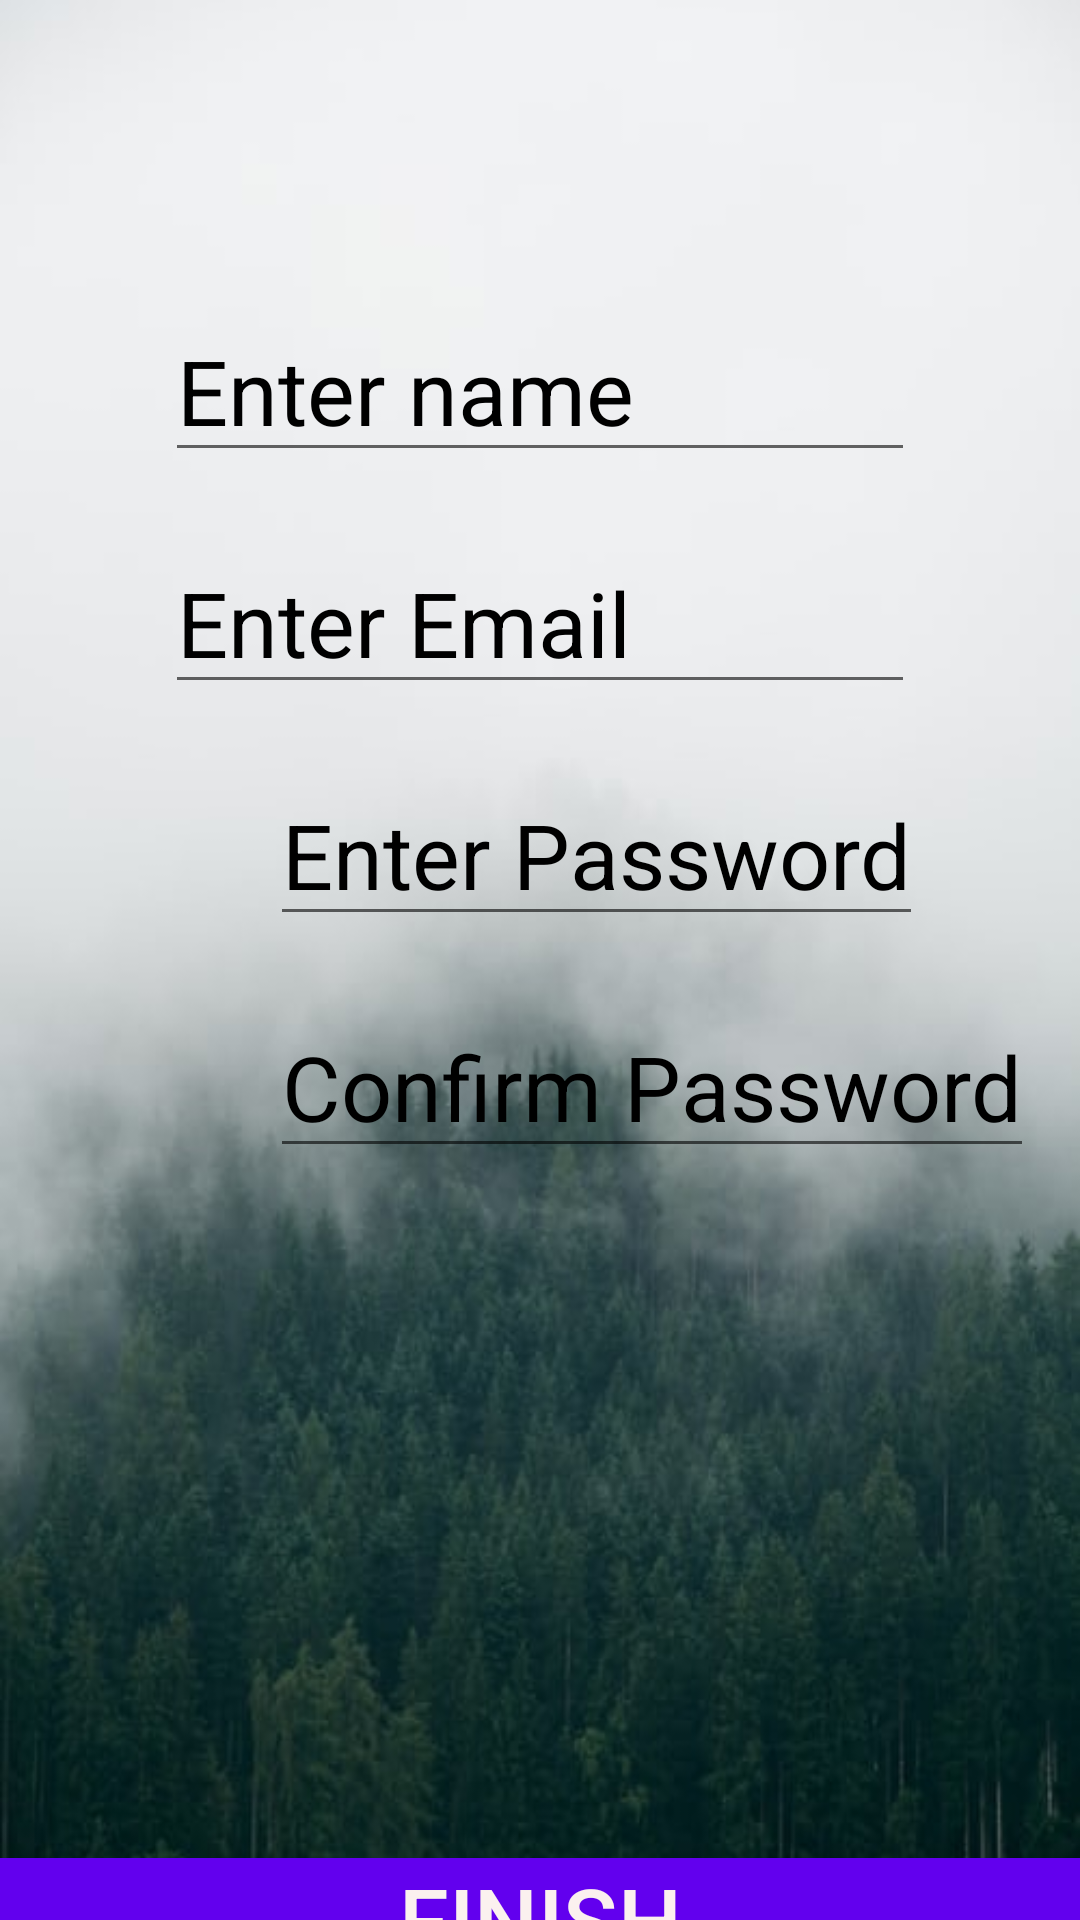

Write the Android layout XML for this screen, with the resource values it uses.
<!-- AndroidManifest.xml: application theme AppTheme -->
<!-- res/layout/activity_create_account.xml -->
<?xml version="1.0" encoding="utf-8"?>
<RelativeLayout xmlns:android="http://schemas.android.com/apk/res/android"
    xmlns:app="http://schemas.android.com/apk/res-auto"
    xmlns:tools="http://schemas.android.com/tools"
    android:layout_width="match_parent"
    android:layout_height="match_parent"
    tools:context=".CreateAccount"
    android:background="@drawable/create2"
    >




    <EditText
        android:layout_width="250dp"
        android:layout_height="wrap_content"
        android:layout_marginTop="100dp"
        android:layout_marginStart="20dp"
        android:textColor="@color/colorBlack"
        android:id="@+id/et_createEditName_id"
        android:hint="Enter name"
        android:textColorHint="@color/colorBlack"
         android:textSize="30dp"
        android:layout_centerHorizontal="true"


        />


        />
    <EditText
        android:layout_width="250dp"
        android:layout_height="wrap_content"
        android:hint="Enter Email"
        android:textColorHint="@color/colorBlack"
        android:textSize="30dp"
        android:layout_marginTop="20dp"
        android:layout_centerHorizontal="true"
        android:layout_marginStart="10dp"
        android:layout_below="@id/et_createEditName_id"
        android:id="@+id/et_createEmail_id"


        />
    <EditText
        android:layout_width="wrap_content"
        android:layout_height="wrap_content"
        android:layout_below="@id/et_createEmail_id"
        android:hint="Enter Password"
        android:textColorHint="@color/colorBlack"
        android:textSize="30dp"
        android:layout_marginStart="90dp"
        android:layout_marginTop="20dp"
        android:id="@+id/et_createEnterPassword_id"


        />
    <EditText
        android:layout_width="wrap_content"
        android:layout_height="wrap_content"
        android:hint="Confirm Password"
        android:textColorHint="@color/colorBlack"
        android:layout_below="@id/et_createEnterPassword_id"
        android:layout_marginTop="20dp"
        android:textSize="30dp"
        android:layout_marginStart="90dp"
        android:id="@+id/et_create_confirmPassword_id"
        />
    <Button
        android:layout_width="match_parent"
        android:layout_height="wrap_content"
        android:text="Finish"
        android:layout_below="@id/et_create_confirmPassword_id"
        android:layout_marginTop="230dp"
        android:textSize="30dp"
        android:textColor="@color/colorWhite"
        android:background="@color/design_default_color_primary"
        android:id="@+id/bt_createAc_finish_id"


        />





</RelativeLayout>
<!-- resources referenced by this layout -->
<resources>
  <color name="colorBlack">#000000</color>
  <color name="colorWhite">#FBF1EF  </color>
  <!-- drawable create2: jpg bitmap (drawable, 26398 bytes) -->
  <style name="AppTheme" parent="Theme.AppCompat.Light.NoActionBar">
          
          <item name="colorPrimary">@color/colorBlack</item>
          <item name="colorPrimaryDark">@color/colorPrimaryDark</item>
          <item name="colorAccent">@color/colorAccent</item>
      </style>
  <color name="colorPrimaryDark">#00574B</color>
  <color name="colorAccent">#D81B60</color>
</resources>
